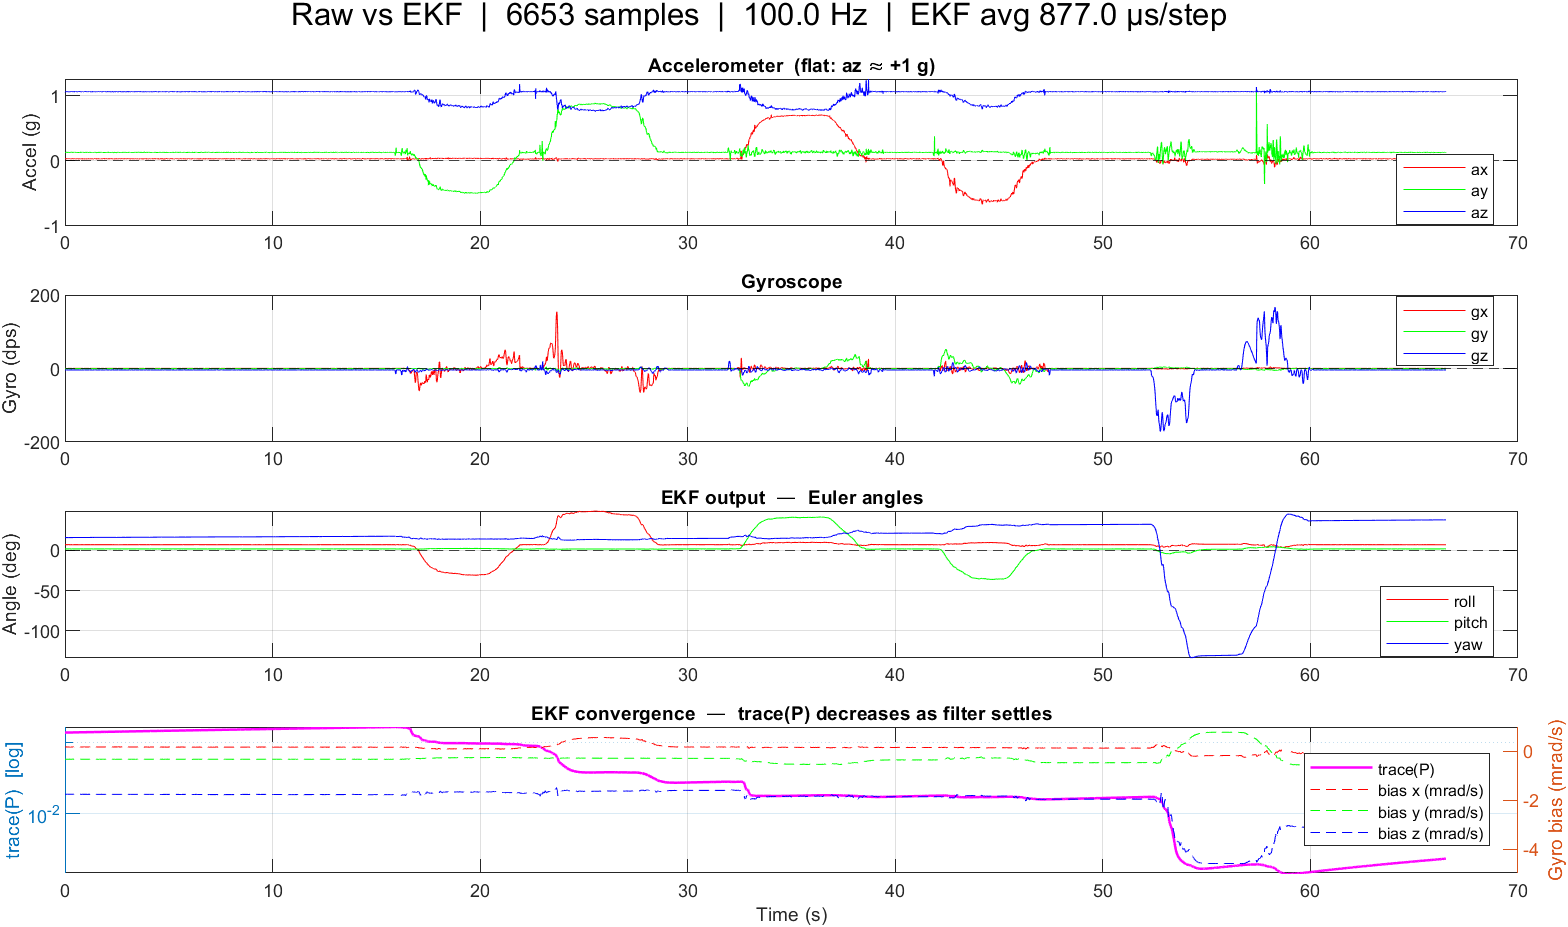

Data behind this chart, as committed beside it:
t_ms, ax_raw, ay_raw, az_raw, gx_raw, gy_raw, gz_raw, mad_roll_mdeg, mad_pitch_mdeg, mad_yaw_mdeg, mad_us, ekf_roll_mdeg, ekf_pitch_mdeg, ekf_yaw_mdeg, traceP_1e6, ekf_us, bx_uradps, by_uradps, bz_uradps
419311, 17488, -548, -2188, -525, -45, 60, 0, 0, 0, 0, 7069, 1784, 15940, 136418, 877, 185, -316, -1746
419321, 17456, -558, -2168, -523, -46, 63, 0, 0, 0, 0, 7069, 1785, 15941, 136435, 877, 185, -316, -1746
419331, 17476, -562, -2140, -522, -43, 65, 0, 0, 0, 0, 7065, 1787, 15942, 136452, 877, 186, -316, -1746
419341, 17440, -544, -2098, -523, -46, 58, 0, 0, 0, 0, 7057, 1786, 15943, 136469, 877, 186, -316, -1746
419351, 17456, -570, -2146, -525, -48, 61, 0, 0, 0, 0, 7056, 1789, 15942, 136486, 877, 186, -316, -1746
419361, 17484, -518, -2162, -525, -45, 65, 0, 0, 0, 0, 7055, 1785, 15946, 136502, 877, 186, -316, -1746
419371, 17462, -564, -2182, -520, -42, 57, 0, 0, 0, 0, 7057, 1786, 15946, 136519, 877, 186, -316, -1746
419381, 17470, -616, -2208, -524, -44, 63, 0, 0, 0, 0, 7063, 1794, 15942, 136536, 877, 186, -315, -1745
419391, 17470, -592, -2188, -523, -50, 65, 0, 0, 0, 0, 7066, 1799, 15941, 136553, 877, 186, -315, -1745
419401, 17460, -558, -2256, -522, -36, 57, 0, 0, 0, 0, 7076, 1800, 15935, 136569, 877, 185, -315, -1744
419411, 17466, -546, -2122, -523, -40, 63, 0, 0, 0, 0, 7070, 1799, 15939, 136586, 877, 185, -315, -1745
419421, 17462, -548, -2190, -526, -40, 64, 0, 0, 0, 0, 7072, 1798, 15938, 136602, 877, 185, -315, -1745
419431, 17424, -558, -2132, -524, -36, 62, 0, 0, 0, 0, 7068, 1799, 15941, 136619, 877, 185, -315, -1745
419441, 17436, -580, -2148, -517, -46, 68, 0, 0, 0, 0, 7066, 1803, 15943, 136636, 877, 185, -315, -1745
419462, 17466, -562, -2194, -521, -45, 62, 0, 0, 0, 0, 7070, 1805, 15942, 136671, 877, 185, -314, -1745
419471, 17484, -528, -2136, -524, -48, 64, 0, 0, 0, 0, 7067, 1802, 15945, 136686, 877, 185, -315, -1745
419481, 17482, -600, -2178, -526, -46, 62, 0, 0, 0, 0, 7068, 1807, 15945, 136702, 877, 185, -314, -1745
419491, 17400, -568, -2152, -528, -39, 61, 0, 0, 0, 0, 7067, 1809, 15946, 136718, 877, 185, -314, -1745
419501, 17450, -574, -2170, -523, -43, 63, 0, 0, 0, 0, 7067, 1811, 15947, 136735, 877, 185, -314, -1745
419511, 17448, -532, -2164, -527, -42, 64, 0, 0, 0, 0, 7067, 1808, 15947, 136751, 877, 185, -314, -1745
419521, 17424, -568, -2154, -522, -49, 66, 0, 0, 0, 0, 7066, 1810, 15949, 136768, 877, 185, -314, -1745
419531, 17430, -582, -2176, -521, -45, 65, 0, 0, 0, 0, 7068, 1814, 15949, 136784, 877, 185, -314, -1745
419541, 17424, -530, -2118, -518, -48, 62, 0, 0, 0, 0, 7063, 1811, 15954, 136800, 877, 186, -314, -1745
419551, 17450, -528, -2182, -515, -45, 66, 0, 0, 0, 0, 7065, 1807, 15954, 136817, 877, 185, -314, -1745
419561, 17490, -532, -2142, -521, -45, 62, 0, 0, 0, 0, 7062, 1804, 15957, 136834, 877, 186, -315, -1745
419571, 17436, -552, -2206, -520, -49, 55, 0, 0, 0, 0, 7068, 1804, 15956, 136851, 877, 185, -315, -1745
419581, 17462, -530, -2196, -525, -46, 56, 0, 0, 0, 0, 7071, 1800, 15955, 136868, 877, 185, -315, -1745
419591, 17442, -548, -2158, -520, -45, 61, 0, 0, 0, 0, 7070, 1800, 15957, 136885, 877, 185, -315, -1745
419601, 17456, -560, -2212, -516, -48, 59, 0, 0, 0, 0, 7076, 1800, 15957, 136902, 877, 184, -315, -1745
419611, 17410, -568, -2186, -519, -49, 62, 0, 0, 0, 0, 7079, 1802, 15959, 136918, 877, 184, -315, -1745
419621, 17454, -588, -2206, -521, -46, 67, 0, 0, 0, 0, 7084, 1807, 15961, 136935, 877, 184, -314, -1745
419631, 17464, -536, -2164, -518, -47, 56, 0, 0, 0, 0, 7083, 1804, 15961, 136952, 877, 184, -315, -1745
419641, 17414, -556, -2164, -517, -47, 58, 0, 0, 0, 0, 7083, 1804, 15962, 136968, 877, 184, -314, -1745
419651, 17458, -550, -2140, -524, -48, 59, 0, 0, 0, 0, 7080, 1803, 15964, 136985, 877, 184, -315, -1745
419661, 17444, -584, -2154, -524, -50, 59, 0, 0, 0, 0, 7078, 1807, 15967, 137001, 877, 184, -314, -1745
419671, 17482, -566, -2168, -522, -44, 61, 0, 0, 0, 0, 7078, 1808, 15969, 137018, 877, 184, -314, -1745
419681, 17446, -562, -2164, -521, -47, 63, 0, 0, 0, 0, 7078, 1809, 15971, 137035, 877, 184, -314, -1745
419691, 17480, -514, -2232, -517, -46, 63, 0, 0, 0, 0, 7085, 1803, 15966, 137052, 877, 184, -314, -1745
419701, 17474, -566, -2208, -516, -47, 60, 0, 0, 0, 0, 7089, 1805, 15967, 137068, 877, 183, -314, -1745
419711, 17476, -572, -2186, -519, -44, 56, 0, 0, 0, 0, 7090, 1806, 15970, 137085, 877, 183, -314, -1745
419721, 17466, -576, -2122, -526, -44, 65, 0, 0, 0, 0, 7084, 1809, 15975, 137101, 877, 184, -314, -1745
419731, 17490, -512, -2178, -515, -45, 60, 0, 0, 0, 0, 7084, 1803, 15974, 137117, 877, 184, -314, -1745
419741, 17508, -548, -2178, -515, -43, 63, 0, 0, 0, 0, 7084, 1803, 15975, 137134, 877, 184, -315, -1745
419751, 17444, -582, -2178, -520, -48, 59, 0, 0, 0, 0, 7086, 1806, 15977, 137151, 877, 184, -314, -1745
419761, 17466, -550, -2178, -520, -49, 67, 0, 0, 0, 0, 7087, 1806, 15978, 137168, 877, 183, -314, -1745
419771, 17484, -560, -2174, -518, -47, 64, 0, 0, 0, 0, 7087, 1806, 15980, 137184, 877, 183, -314, -1745
419781, 17494, -556, -2152, -518, -48, 64, 0, 0, 0, 0, 7084, 1806, 15982, 137201, 877, 184, -314, -1745
419791, 17476, -530, -2186, -525, -46, 64, 0, 0, 0, 0, 7086, 1803, 15981, 137218, 877, 184, -314, -1745
419801, 17430, -570, -2178, -522, -44, 60, 0, 0, 0, 0, 7087, 1805, 15982, 137235, 877, 183, -314, -1745
419811, 17490, -566, -2196, -526, -45, 61, 0, 0, 0, 0, 7089, 1806, 15983, 137252, 877, 183, -314, -1745
419821, 17498, -532, -2236, -526, -44, 54, 0, 0, 0, 0, 7096, 1803, 15980, 137268, 877, 183, -314, -1745
419831, 17448, -576, -2158, -522, -49, 58, 0, 0, 0, 0, 7095, 1805, 15984, 137285, 877, 183, -314, -1745
419841, 17420, -568, -2152, -523, -45, 58, 0, 0, 0, 0, 7093, 1806, 15987, 137301, 877, 183, -314, -1745
419851, 17484, -576, -2216, -525, -46, 63, 0, 0, 0, 0, 7097, 1809, 15987, 137318, 877, 183, -314, -1745
419861, 17446, -552, -2146, -524, -44, 64, 0, 0, 0, 0, 7094, 1809, 15989, 137334, 877, 183, -314, -1745
419871, 17460, -526, -2144, -528, -45, 65, 0, 0, 0, 0, 7090, 1805, 15989, 137350, 877, 183, -314, -1745
419881, 17464, -544, -2132, -528, -49, 58, 0, 0, 0, 0, 7086, 1803, 15990, 137367, 877, 184, -314, -1745
419891, 17456, -544, -2092, -521, -45, 65, 0, 0, 0, 0, 7076, 1802, 15992, 137384, 877, 184, -314, -1745
419901, 17440, -546, -2100, -524, -43, 62, 0, 0, 0, 0, 7068, 1801, 15994, 137401, 877, 185, -315, -1745
419911, 17418, -604, -2130, -524, -39, 63, 0, 0, 0, 0, 7064, 1808, 15992, 137418, 877, 185, -314, -1745
... 6,593 more rows
